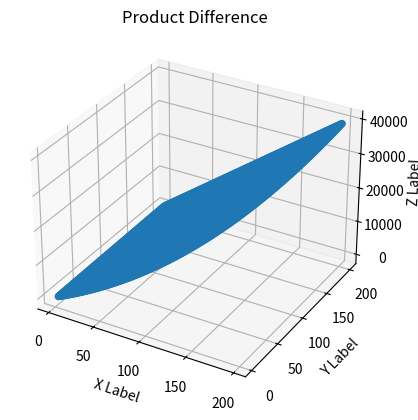

Source code (Python):
import numpy as np
import matplotlib.pyplot as plt

def get_log_diff(a,b):

    c = a * b
    a_log = np.log(a)
    c_s_log = np.log(np.sqrt(c))
    return float(c_s_log - a_log)

# primes = [2, 3, 5, 7, 11, 13, 17, 19, 23, 29, 31, 37, 41, 43, 47, 53, 59, 61, 67, 71, 73, 79, 83, 89, 97, 101, 103, 107, 109, 113, 127, 131, 137, 139, 149, 151, 157, 163, 167, 173, 179, 181, 191, 193, 197, 199, 211, 223, 227, 229, 233, 239, 241, 251, 257, 263, 269, 271, 277, 281, 283, 293, 307, 311, 313, 317, 331, 337, 347, 349, 353, 359, 367, 373, 379, 383, 389, 397, 401, 409, 419, 421, 431, 433, 439, 443, 449, 457, 461, 463, 467, 479, 487, 491, 499, 503, 509, 521, 523, 541]
# primes = [2, 3, 5, 7, 11, 13, 17, 19, 23, 29, 31, 37, 41, 43, 47, 53, 59, 61, 67, 71, 73, 79, 83, 89, 97, 101, 103, 107, 109, 113, 127, 131, 137, 139, 149, 151, 157, 163, 167, 173, 179, 181, 191, 193, 197, 199]
primes = list(range(2, 200))


primeSize = 512
p = 12422160521539354950972405261644930617188546115135784299856216804262598374746363519064068304488324401297288137158417397964444100213248920933139268487305983
q = 13102400686731026620620607144506007577835792880009655217994874158729348390872980329048180249221990256946844587892499183078583850710968823924930657812567127
n = p * q
min = 1 << (primeSize - 1)
max = (1 << primeSize) - 1

x = []
y = []
z1 = []
z2 = []

for i in range(0, len(primes) - 1):
  for j in range(i + 1, len(primes)):

    x_val = primes[i]
    y_val = primes[j]
    z1_val = x_val * y_val
    z2_val = get_log_diff(primes[i], primes[j])

    x.append(x_val)
    y.append(y_val)
    z1.append(z1_val)
    z2.append(z2_val)

print(f"{len(x)} points")

fig = plt.figure()

ax1 = fig.add_subplot(1,1,1, projection='3d')
ax1.scatter(x, y, z1)

ax1.set_title('Product Difference')
ax1.set_xlabel('X Label')
ax1.set_ylabel('Y Label')
ax1.set_zlabel('Z Label')



# ax2 = fig.add_subplot(1,1,1, projection='3d')
# ax2.scatter(x, y, z2)

# ax2.set_title('Log Difference')
# ax2.set_xlabel('X Label')
# ax2.set_ylabel('Y Label')
# ax2.set_zlabel('Z Label')


tuples = list(zip(x,y,z1))
tuples.sort(key=lambda item: item[2])

for i in range(0, len(tuples)):
   
   item = tuples[i]

   a = item[0]
   b = item[1]
   c = item[2]
   print(f"{c}: -> ({a},{b})")

plt.show()